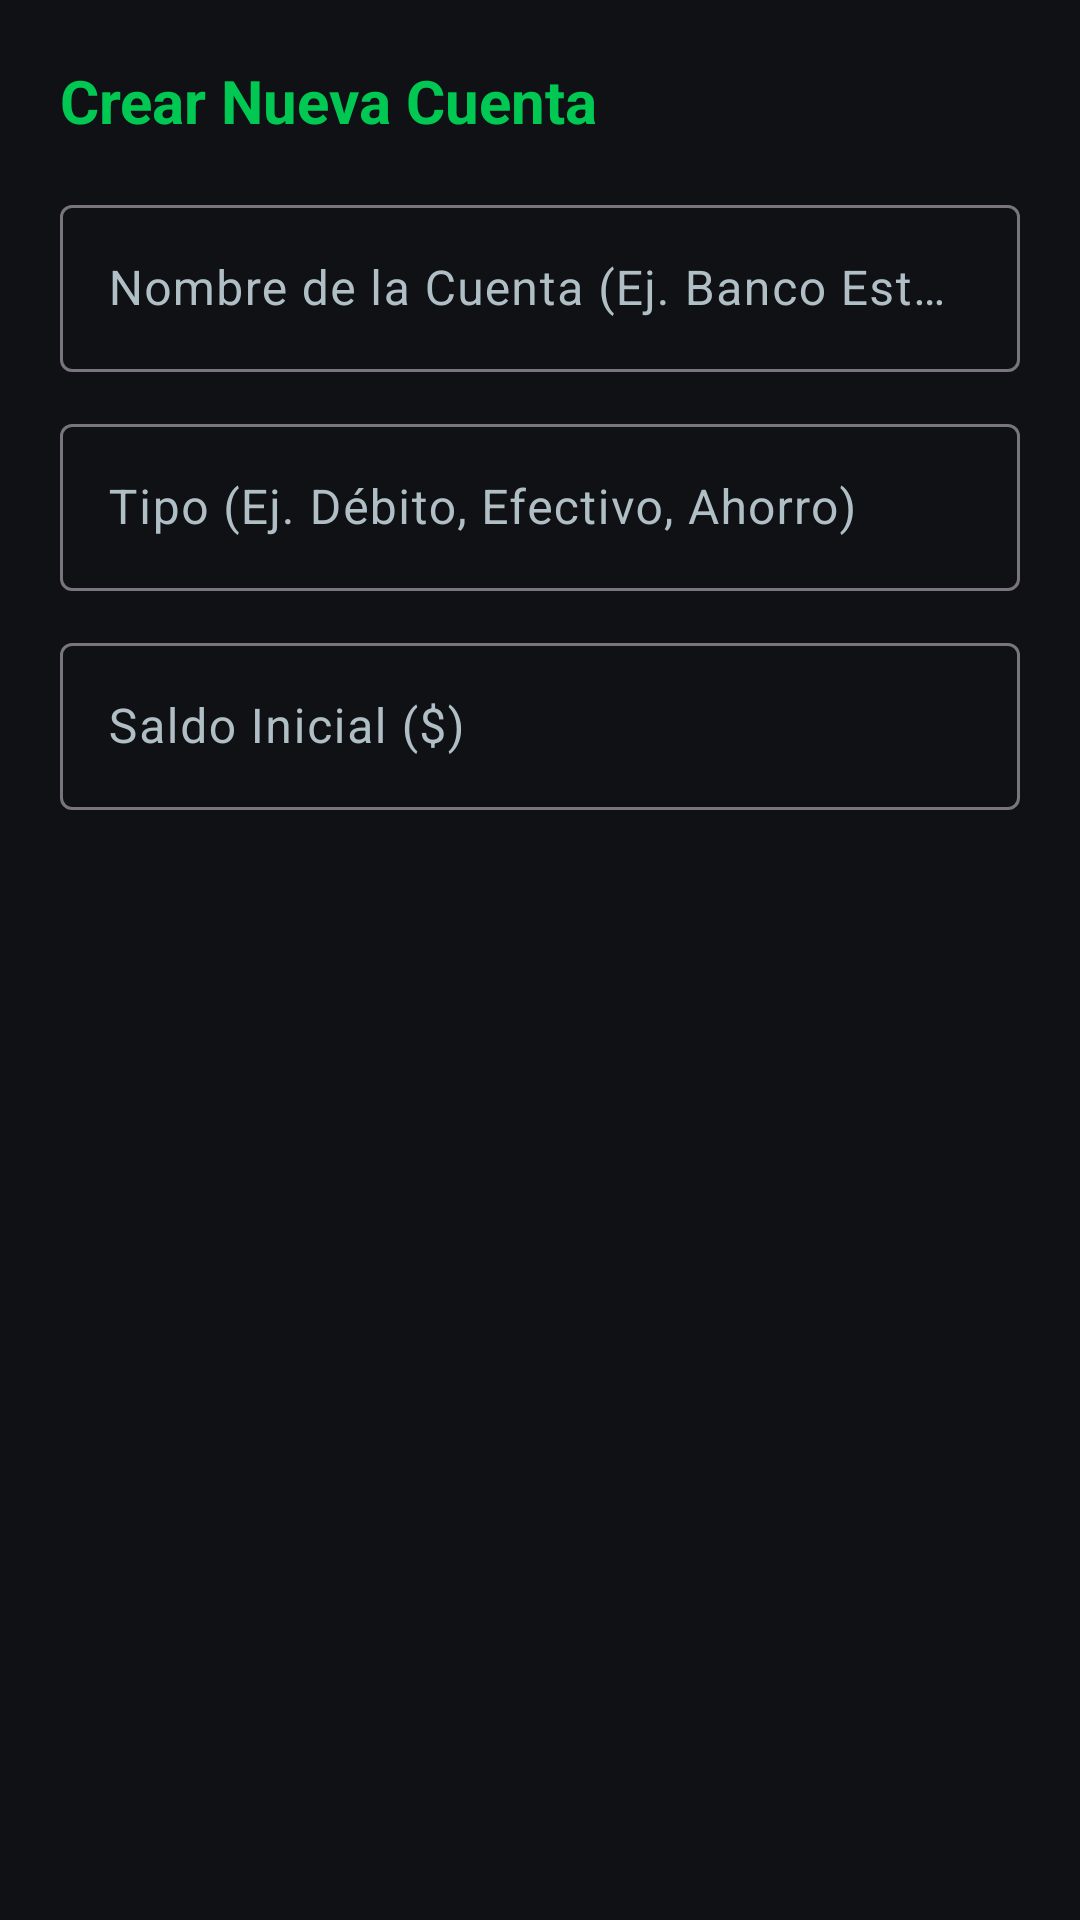

Here is an Android app screen rendered from its layout file. Give the layout XML and the strings, colors and styles it references.
<!-- AndroidManifest.xml: application theme Theme.LocalClash -->
<!-- res/layout/dialog_crear_cuenta.xml -->
<?xml version="1.0" encoding="utf-8"?>
<LinearLayout xmlns:android="http://schemas.android.com/apk/res/android"
    xmlns:app="http://schemas.android.com/apk/res-auto"
    android:layout_width="match_parent"
    android:layout_height="wrap_content"
    android:orientation="vertical"
    android:padding="20dp">

    <TextView
        android:layout_width="wrap_content"
        android:layout_height="wrap_content"
        android:text="@string/title_crear_cuenta"
        android:textSize="20sp"
        android:textStyle="bold"
        android:textColor="?attr/colorPrimary"
        android:layout_marginBottom="16dp" />

    <com.google.android.material.textfield.TextInputLayout
        style="@style/Widget.Material3.TextInputLayout.OutlinedBox"
        android:layout_width="match_parent"
        android:layout_height="wrap_content"
        android:hint="@string/hint_nombre_cuenta"
        android:layout_marginBottom="12dp">

        <com.google.android.material.textfield.TextInputEditText
            android:id="@+id/etNombreCuenta"
            android:layout_width="match_parent"
            android:layout_height="wrap_content"
            android:inputType="textCapWords"
            android:singleLine="true" />
    </com.google.android.material.textfield.TextInputLayout>

    <com.google.android.material.textfield.TextInputLayout
        style="@style/Widget.Material3.TextInputLayout.OutlinedBox"
        android:layout_width="match_parent"
        android:layout_height="wrap_content"
        android:hint="@string/hint_tipo_cuenta"
        android:layout_marginBottom="12dp">

        <com.google.android.material.textfield.TextInputEditText
            android:id="@+id/etTipoCuenta"
            android:layout_width="match_parent"
            android:layout_height="wrap_content"
            android:inputType="textCapWords"
            android:singleLine="true" />
    </com.google.android.material.textfield.TextInputLayout>

    <com.google.android.material.textfield.TextInputLayout
        style="@style/Widget.Material3.TextInputLayout.OutlinedBox"
        android:layout_width="match_parent"
        android:layout_height="wrap_content"
        android:hint="@string/hint_saldo_inicial"
        android:layout_marginBottom="8dp">

        <com.google.android.material.textfield.TextInputEditText
            android:id="@+id/etSaldoCuenta"
            android:layout_width="match_parent"
            android:layout_height="wrap_content"
            android:inputType="numberDecimal"
            android:singleLine="true" />
    </com.google.android.material.textfield.TextInputLayout>

</LinearLayout>
<!-- resources referenced by this layout -->
<resources>
  <string name="hint_nombre_cuenta">Nombre de la Cuenta (Ej. Banco Estado)</string>
  <string name="hint_saldo_inicial">Saldo Inicial ($)</string>
  <string name="hint_tipo_cuenta">Tipo (Ej. Débito, Efectivo, Ahorro)</string>
  <string name="title_crear_cuenta">Crear Nueva Cuenta</string>
  <style name="Theme.LocalClash" parent="Base.Theme.LocalClash" />
  <style name="Base.Theme.LocalClash" parent="Theme.Material3.DayNight.NoActionBar">
          <item name="colorPrimary">@color/ifruit_green</item>
          <item name="colorOnPrimary">@color/black</item>
          <item name="colorPrimaryContainer">@color/ifruit_green</item>
          <item name="colorOnPrimaryContainer">@color/white</item>
          <item name="android:colorBackground">@color/ifruit_dark_bg</item>
          <item name="colorSurface">@color/ifruit_dark_bg</item>
          <item name="colorOnSurface">@color/white</item>
          <item name="colorOnSurfaceVariant">#B0BEC5</item>
      </style>
  <color name="ifruit_green">#00C853</color>
  <color name="black">#FF000000</color>
  <color name="white">#FFFFFFFF</color>
  <color name="ifruit_dark_bg">#0F1115</color>
</resources>
